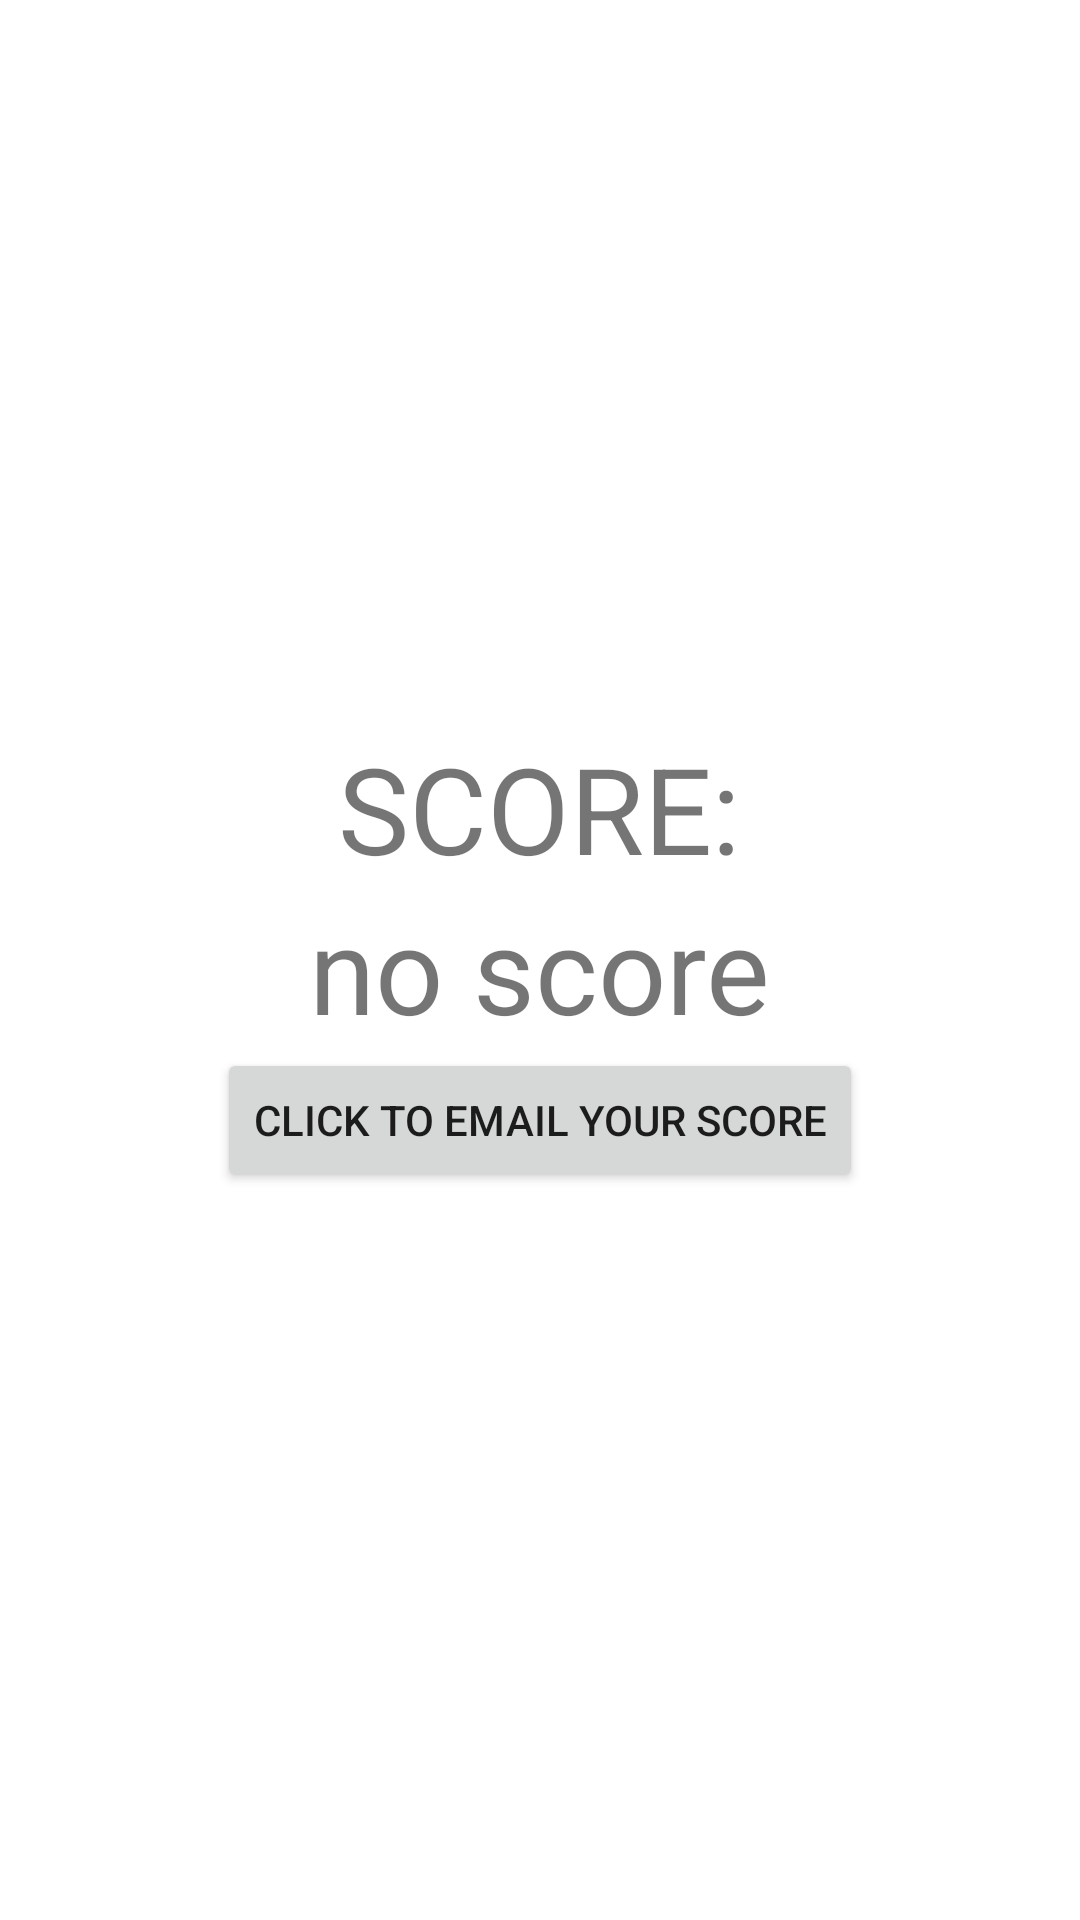

Write the Android layout XML for this screen, with the resource values it uses.
<!-- AndroidManifest.xml: application theme Theme.ChicagoQuizApp2022 -->
<!-- res/layout/activity_score.xml -->
<?xml version="1.0" encoding="utf-8"?>
<LinearLayout
    android:layout_height="match_parent"
    android:layout_width="match_parent"
    android:gravity="center"
    android:orientation="vertical"
    xmlns:android="http://schemas.android.com/apk/res/android">

    <TextView
        android:layout_width="wrap_content"
        android:layout_height="wrap_content"
        android:text="SCORE:"
        android:textSize="40sp"
        />

    <TextView
        android:layout_width="wrap_content"
        android:layout_height="wrap_content"
        android:text="no score"
        android:textSize="40sp"
        android:id="@+id/scoreNumberTV"
        />

    <Button android:layout_width="wrap_content"
        android:layout_height="wrap_content"
        android:id="@+id/emailButton"
        android:text="CLICK TO EMAIL YOUR SCORE"
        />


</LinearLayout>
<!-- resources referenced by this layout -->
<resources>
  <style name="Theme.ChicagoQuizApp2022" parent="Theme.MaterialComponents.DayNight.DarkActionBar">
          
          <item name="colorPrimary">@color/purple_500</item>
          <item name="colorPrimaryVariant">@color/purple_700</item>
          <item name="colorOnPrimary">@color/white</item>
          
          <item name="colorSecondary">@color/teal_200</item>
          <item name="colorSecondaryVariant">@color/teal_700</item>
          <item name="colorOnSecondary">@color/black</item>
          
          <item name="android:statusBarColor" tools:targetApi="l">?attr/colorPrimaryVariant</item>
          
      </style>
  <!-- not gathered from this repository: default colours our renderer supplied (Android Studio template values) -->
  <color name="purple_500">#FF6200EE</color>
  <color name="purple_700">#FF3700B3</color>
  <color name="teal_200">#FF03DAC5</color>
  <color name="teal_700">#FF018786</color>
  <color name="black">#FF000000</color>
  <color name="white">#FFFFFFFF</color>
</resources>
